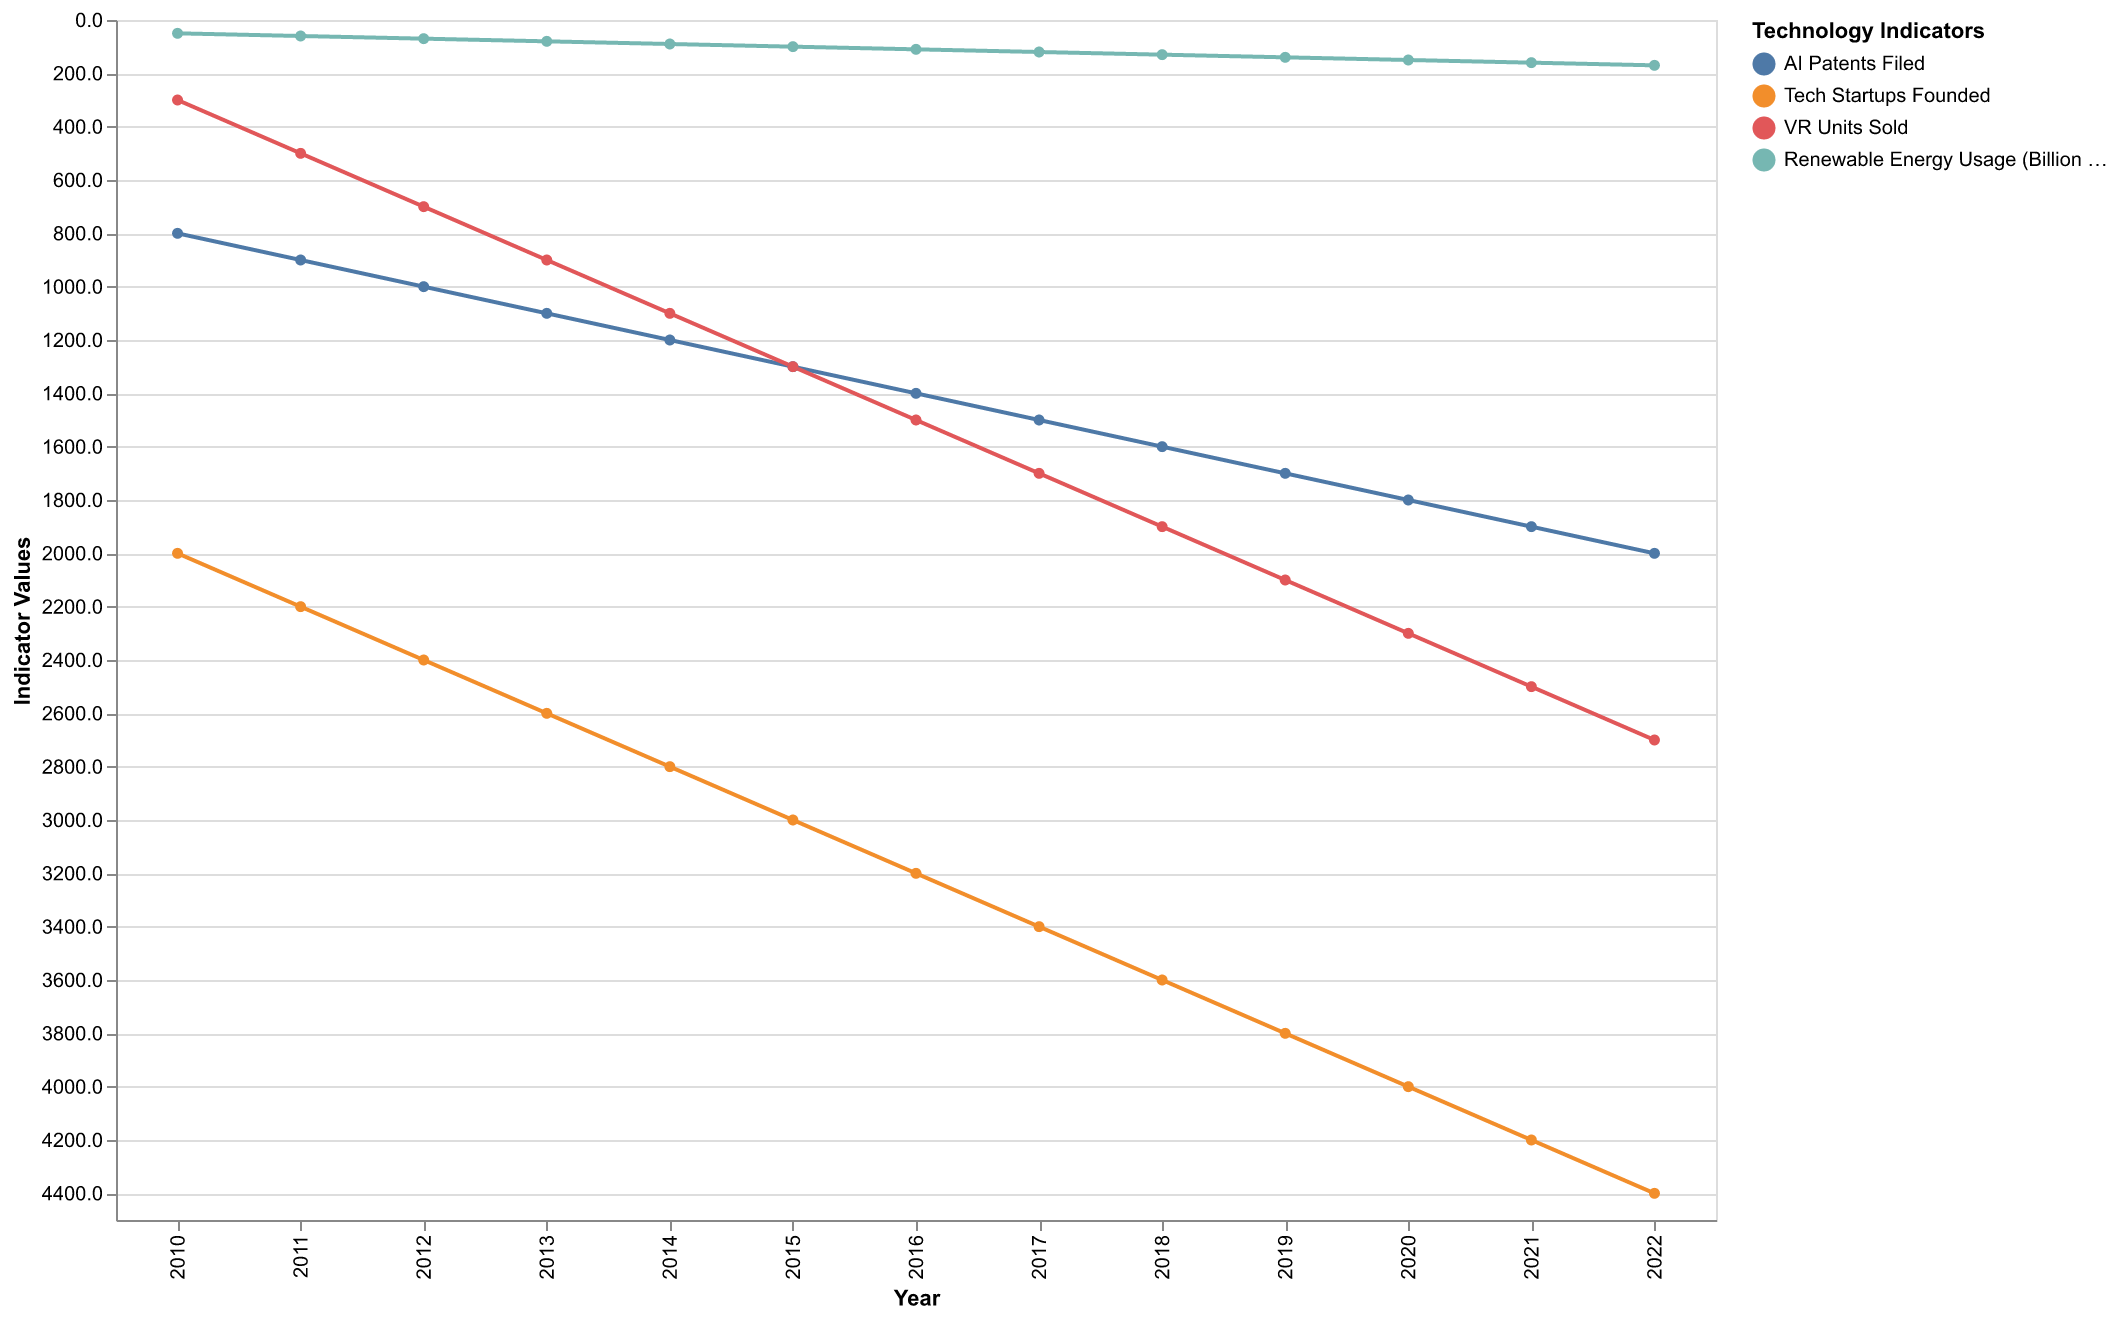

Values plotted in this chart, from the file beside it:
Year, AI Patents Filed, Tech Startups Founded, VR Units Sold, Renewable Energy Usage (Billion kWh)
2010, 800, 2000, 300, 50
2011, 900, 2200, 500, 60
2012, 1000, 2400, 700, 70
2013, 1100, 2600, 900, 80
2014, 1200, 2800, 1100, 90
2015, 1300, 3000, 1300, 100
2016, 1400, 3200, 1500, 110
2017, 1500, 3400, 1700, 120
2018, 1600, 3600, 1900, 130
2019, 1700, 3800, 2100, 140
2020, 1800, 4000, 2300, 150
2021, 1900, 4200, 2500, 160
2022, 2000, 4400, 2700, 170
